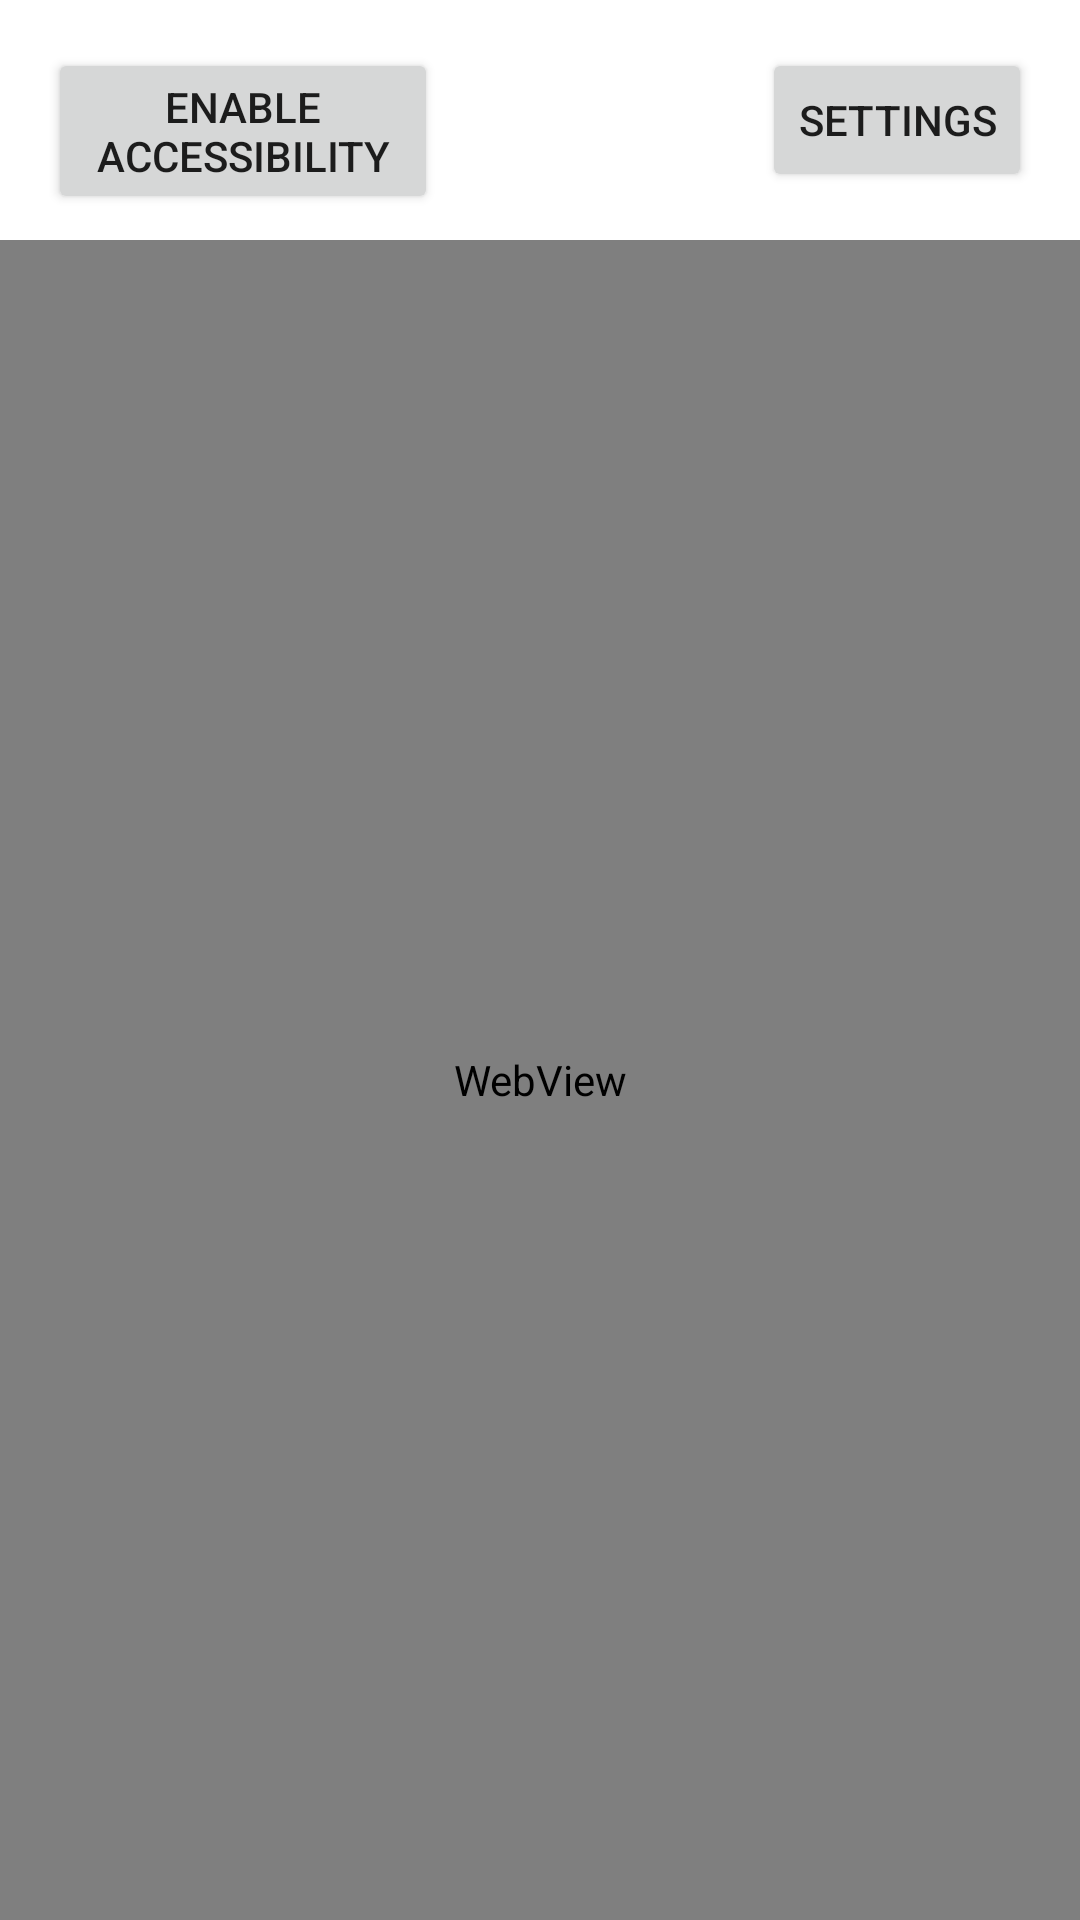

Android layout source for this screen:
<!-- AndroidManifest.xml: application theme Theme.Puppet -->
<!-- res/layout/activity_main.xml -->
<RelativeLayout xmlns:android="http://schemas.android.com/apk/res/android"
    android:layout_width="match_parent"
    android:layout_height="match_parent">

    <Button
        android:id="@+id/accessibilitySettings"
        android:layout_width="wrap_content"
        android:layout_height="wrap_content"
        android:layout_alignParentTop="true"
        android:layout_alignParentEnd="true"
        android:layout_marginStart="16dp"
        android:layout_marginTop="16dp"
        android:layout_marginEnd="214dp"
        android:layout_marginBottom="16dp"
        android:text="Enable Accessibility" />

    <Button
        android:id="@+id/settingsButton"
        android:layout_width="wrap_content"
        android:layout_height="wrap_content"
        android:layout_alignParentTop="true"
        android:layout_alignParentEnd="true"
        android:layout_marginStart="16dp"
        android:layout_marginTop="16dp"
        android:layout_marginEnd="16dp"
        android:layout_marginBottom="16dp"
        android:text="Settings" />

    <WebView
        android:id="@+id/webView"
        android:layout_width="match_parent"
        android:layout_height="match_parent"
        android:layout_below="@id/settingsButton"/>

</RelativeLayout>
<!-- resources referenced by this layout -->
<resources>
  <style name="Theme.Puppet" parent="Theme.MaterialComponents.DayNight.DarkActionBar">
          
          <item name="colorPrimary">@color/purple_500</item>
          <item name="colorPrimaryVariant">@color/purple_700</item>
          <item name="colorOnPrimary">@color/white</item>
          
          <item name="colorSecondary">@color/teal_200</item>
          <item name="colorSecondaryVariant">@color/teal_700</item>
          <item name="colorOnSecondary">@color/black</item>
          
          <item name="android:statusBarColor">?attr/colorPrimaryVariant</item>
          
      </style>
  <!-- not gathered from this repository: default colours our renderer supplied (Android Studio template values) -->
  <color name="purple_500">#FF6200EE</color>
  <color name="purple_700">#FF3700B3</color>
  <color name="teal_200">#FF03DAC5</color>
  <color name="teal_700">#FF018786</color>
  <color name="black">#FF000000</color>
  <color name="white">#FFFFFFFF</color>
</resources>
